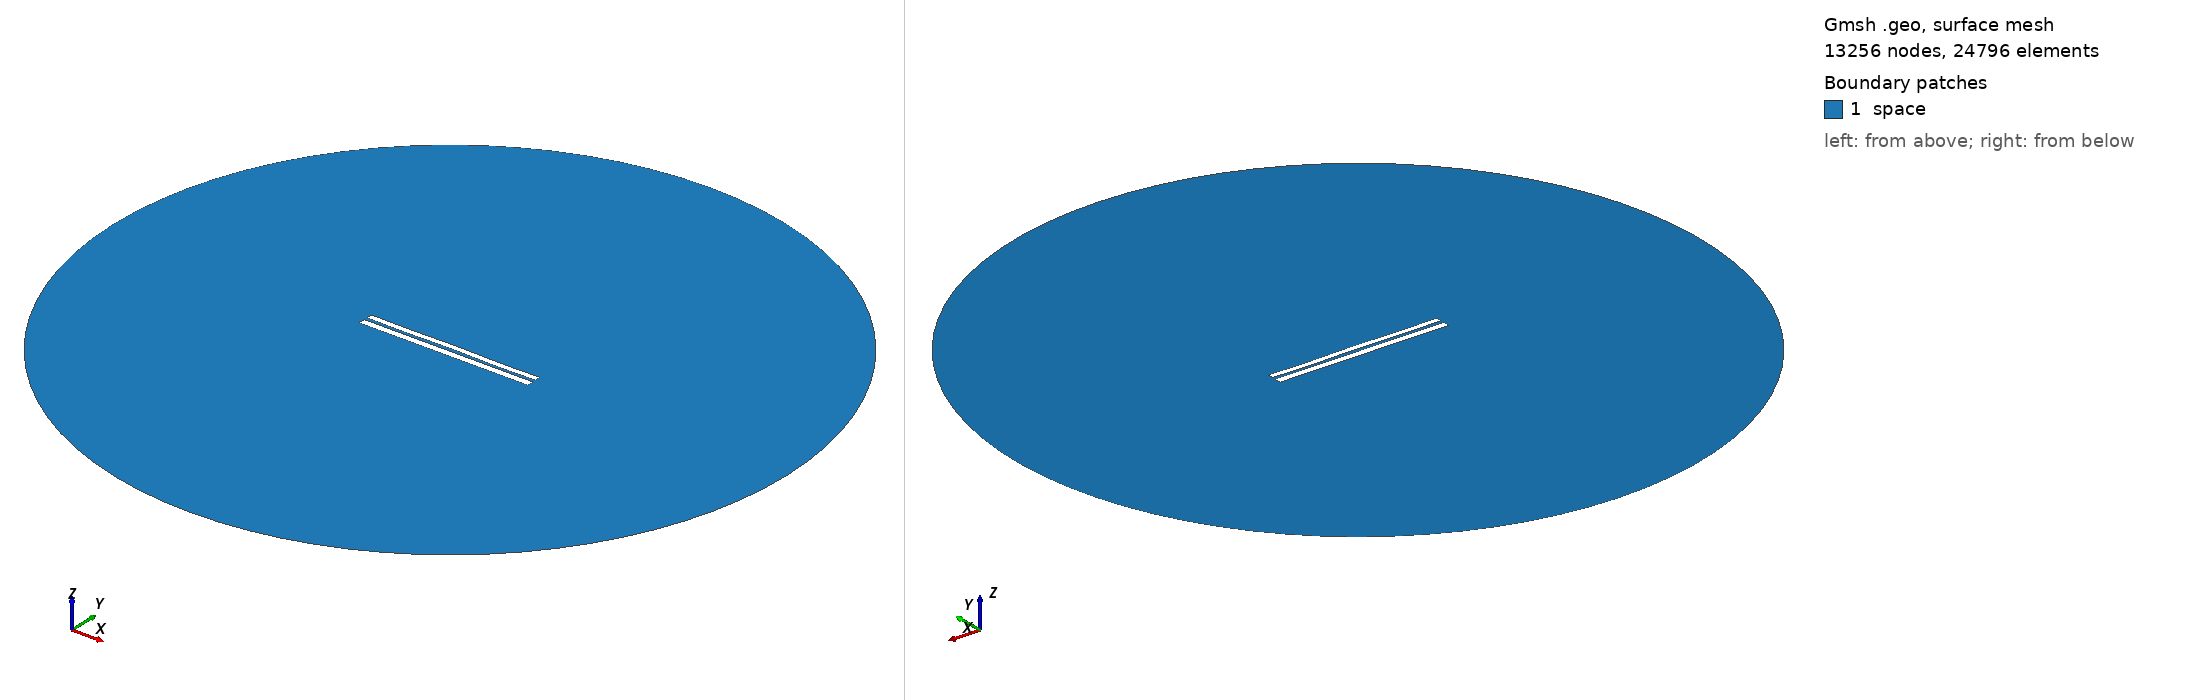

Gmsh geometry script, surface-meshed: 13256 nodes, 24796 surface elements. Boundary patches (legend numbers): 1 space. Left view from above one corner, right view from below the opposite corner. Legend entries are the model's physical surfaces. The drawing asked Gmsh for element sizes between 1% and 20% of the model's largest extent; the script's own settings can give other sizes.

=== 6936.geo (drawn) ===
//---------------------------------------
// Geometry kernel
//---------------------------------------

SetFactory("OpenCASCADE");



//---------------------------------------
// Parameters of the geometry
//---------------------------------------

// Overetch of the upper plate
overetch = 0.25;

// Distance between the plates
distance = 1.75;

// Discretization over the x axis (for the deformation)
nx = 50; 

// Length of the plate
L = 100 - overetch; 

// Number of modes
n = 4; 

// 1st mode coefficient
coeff(1) = -0.15;
beta(1) = 0.596864 * 3.1415926535 / L;

// 2nd mode coefficient
coeff(2) = 0.0;
beta(2) = 1.49418 * 3.1415926535 / L;

// 3rd mode coefficient
coeff(3) = 0.0;
beta(3) = 2.50025 * 3.1415926535 / L;

// 4th mode coefficient
coeff(4) = -0.15;
beta(4) = 3.49999 * 3.1415926535 / L;



//---------------------------------------
// Upper plate (deformed rectangle)
//---------------------------------------

// Coordiantes of the upper plate
xmin = -50;
xmax = 50 - overetch;

// Height of the upper plate
yheight = 4 - 2 * overetch;

// Indexes of the points
UpperID[] = {};
LowerID[] = {};
LeftID[] = {};
RightID[] = {};

// Point index
p = 1;

// Horizontal edges
For i In {1:nx}
    x = xmin + (i-1)*(xmax - xmin)/(nx-1);

    y_bottom = distance / 2 + overetch;
    For j In {1:n}
        C = (Cosh(beta(j)*L) + Cos(beta(j)*L)) / (Sinh(beta(j)*L) + Sin(beta(j)*L));
        y_bottom  = y_bottom + coeff(j) * (Cosh(beta(j)*(x+50)) - Cos(beta(j)*(x+50)) - C * (Sinh(beta(j)*(x+50)) - Sin(beta(j)*(x+50))));
    EndFor

    y_top = y_bottom + yheight;

    Point(p) = {x, y_top, 0, 1.0};
    UpperID[i] = p;
    p = p + 1;

    Point(p) = {x, y_bottom, 0, 1.0};
    LowerID[i] = p;
    p = p + 1;
EndFor

// Create point lists
UpperPts[] = {}; LowerPts[] = {};
For i In {1:nx}
  UpperPts[] += {UpperID[i]};
  LowerPts[] += {LowerID[i]};
EndFor

// Build splines
Spline(1) = {UpperPts[]};
Spline(2) = {LowerPts[]};
Line(3) = {LowerPts[nx-1], UpperPts[nx-1]};
Line(4) = {LowerPts[0], UpperPts[0]};

// Build the plane surface
Curve Loop(1) = {2, 3, -1, -4};
Plane Surface(1) = {1};



//---------------------------------------
// Lower plate (rectangle)
//---------------------------------------

// Vertices
Point(1001) = {-50, -1, 0, 1.0};
Point(1002) = { 50, -1, 0, 1.0};
Point(1003) = { 50,  -5, 0, 1.0};
Point(1004) = {-50,  -5, 0, 1.0};

// Edges
Line(5) = {1001, 1002};
Line(6) = {1002, 1003};
Line(7) = {1003, 1004};
Line(8) = {1004, 1001};

// Plane surface
Line Loop(2) = {5, 6, 7, 8};
Plane Surface(2) = {2}; 



//---------------------------------------
// Outer (fictious) boundary
//---------------------------------------

// Points
Point(1005) = {0, 0, 0};       // Center
Point(1006) = {200, 0, 0};     // Start point
Point(1007) = {0, 200, 0};     // 90 degrees
Point(1008) = {-200, 0, 0};    // 180 degrees
Point(1009) = {0, -200, 0};    // 270 degrees

// Circle arcs (each needs start, center, end)
Circle(9) = {1006, 1005, 1007};
Circle(10) = {1007, 1005, 1008};
Circle(11) = {1008, 1005, 1009};
Circle(12) = {1009, 1005, 1006};

// Plane surface for the entire domain
Curve Loop(3) = {9, 10, 11, 12};
Surface(3) = {3};

// Subtract the plates from the whole domain to obtain the actual domain where we want to solve the equations
BooleanDifference{ Surface{3}; Delete; }{ Surface{1}; Surface{2}; Delete; }




//---------------------------------------
// Transfinite Lines/Curves
//---------------------------------------

// Set the number of points on the boundaries
r = 7;

// Plates
Transfinite Curve {1, 2} = 50*r Using Progression 1;
Transfinite Curve {3, 4} = 2*r Using Progression 1;
Transfinite Line {5, 7} = 50*r Using Progression 1;
Transfinite Line {6, 8} = 2*r Using Progression 1;

// Outer boundary
Transfinite Line {9, 10, 11, 12} = 20 Using Progression 1;



//---------------------------------------
// Physical groups
//---------------------------------------                

// Physical curves (boundaries)
Physical Line("force_segment", 10) = {2};
Physical Line("upper_plate", 11) = {1, 3, 4};
Physical Line("lower_plate", 12) = {5, 6, 7, 8};
Physical Line("boundary", 20) = {9, 10, 11, 12};

// Physical Surfaces
Physical Surface("space", 30) = {3};



//---------------------------------------
// 6. Generate the Mesh
//---------------------------------------

// 2D mesh generation
Mesh 2;
